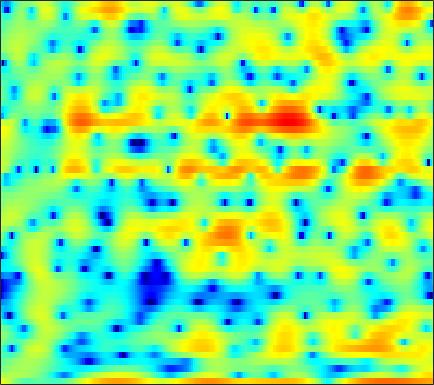

The data file committed next to this chart (first rows):
5.529, 4.9885, 4.2012, 3.3454, 2.6635, 1.7204, 0.78776, 0.10302, -0.74003, -1.4331, -1.9559, -2.2219, -2.3722, -2.328, -2.2212, -2.0551, -1.9097, -1.8469, -1.8617, -1.9642, -2.1362, -2.3235, -2.5821, -2.8048
1.657, 1.87, 2.08, 2.216, 2.276, 2.308, 2.294, 2.257, 2.173, 2.055, 1.903, 1.768, 1.555, 1.297, 1.071, 0.7196, 0.3009, -0.06561, -0.633, -1.299, -2.077, -2.74, -3.737, -4.895
-0.9629, -0.4793, 0.07346, 0.5343, 0.8251, 1.149, 1.406, 1.557, 1.707, 1.797, 1.831, 1.819, 1.752, 1.625, 1.49, 1.258, 0.9667, 0.709, 0.314, -0.136, -0.6321, -1.036, -1.611, -2.213
-1.866, -1.459, -0.9709, -0.5342, -0.2275, 0.1544, 0.51, 0.7605, 1.071, 1.347, 1.581, 1.724, 1.858, 1.92, 1.917, 1.838, 1.677, 1.502, 1.191, 0.7979, 0.3231, -0.08639, -0.6959, -1.367
-2.35, -2.527, -2.822, -3.081, -3.152, -2.961, -2.416, -1.808, -0.8592, 0.1063, 0.9959, 1.582, 2.224, 2.705, 2.958, 3.145, 3.166, 3.07, 2.797, 2.356, 1.744, 1.167, 0.2414, -0.8626
-2, -3.149, -5.336, -8.689, -12.54, -17.53, -11.58, -7.727, -4.209, -1.769, 0.02129, 1.071, 2.174, 2.992, 3.447, 3.865, 4.075, 4.092, 3.93, 3.552, 2.944, 2.325, 1.264, -0.1004
0.07196, -0.4799, -1.259, -1.992, -2.433, -2.792, -2.828, -2.67, -2.259, -1.686, -1.032, -0.5062, 0.2068, 0.8968, 1.38, 1.936, 2.376, 2.608, 2.765, 2.736, 2.513, 2.211, 1.639, 0.8745
1.188, 0.7065, 0.001439, -0.7674, -1.391, -2.269, -3.224, -3.994, -5.044, -5.962, -6.37, -6.095, -4.969, -3.39, -2.163, -0.6856, 0.5397, 1.282, 2.041, 2.547, 2.818, 2.878, 2.781, 2.506
0.03794, -0.5132, -1.286, -2.113, -2.78, -3.768, -4.947, -6.036, -7.951, -10.64, -13.7, -13.87, -10.14, -6.327, -4.074, -1.732, 0.02802, 1.043, 2.064, 2.757, 3.172, 3.328, 3.349, 3.184
-3.54, -4.499, -5.744, -6.701, -7.059, -6.994, -6.489, -5.983, -5.28, -4.558, -3.762, -3.064, -1.991, -0.8123, 0.06761, 1.168, 2.115, 2.694, 3.263, 3.587, 3.659, 3.554, 3.208, 2.64
-7.475, -9.396, -13.2, -20.31, -24.86, -15.25, -10.09, -7.526, -4.981, -3.017, -1.42, -0.3874, 0.8152, 1.857, 2.533, 3.29, 3.869, 4.176, 4.395, 4.378, 4.091, 3.679, 2.84, 1.609
-8.623, -8.922, -9.197, -9.137, -8.785, -7.874, -6.573, -5.468, -3.973, -2.534, -1.206, -0.2965, 0.7904, 1.722, 2.324, 2.983, 3.469, 3.711, 3.861, 3.805, 3.528, 3.161, 2.445, 1.455
-12.2, -11.61, -10.72, -9.736, -8.925, -7.769, -6.557, -5.626, -4.383, -3.157, -1.992, -1.166, -0.1492, 0.7522, 1.343, 2.014, 2.542, 2.838, 3.096, 3.19, 3.126, 2.975, 2.643, 2.177
-18.73, -16.91, -14.75, -12.84, -11.54, -9.917, -8.404, -7.316, -5.919, -4.577, -3.308, -2.403, -1.285, -0.262, 0.4256, 1.221, 1.88, 2.279, 2.685, 2.943, 3.058, 3.06, 2.959, 2.751
-22.1, -20, -17.5, -15.35, -13.95, -12.29, -10.75, -9.646, -8.145, -6.618, -5.071, -3.924, -2.476, -1.158, -0.271, 0.7607, 1.604, 2.117, 2.64, 2.995, 3.191, 3.243, 3.202, 3.054
-21.51, -19.18, -16.93, -15.46, -14.74, -14.28, -14.11, -13.85, -12.7, -10.45, -7.732, -5.773, -3.427, -1.465, -0.2386, 1.098, 2.119, 2.695, 3.227, 3.519, 3.605, 3.545, 3.335, 3.012
-12.63, -12.07, -11.43, -11.18, -11.38, -12.31, -14.47, -17.19, -18.81, -12.91, -7.801, -4.955, -2.049, 0.1621, 1.458, 2.778, 3.695, 4.141, 4.443, 4.413, 4.074, 3.631, 2.817, 1.804
-6.4, -6.401, -6.319, -6.148, -5.994, -5.747, -5.428, -5.036, -4.19, -2.952, -1.447, -0.2668, 1.234, 2.517, 3.316, 4.122, 4.613, 4.765, 4.676, 4.218, 3.352, 2.398, 0.6287, -1.888
-7.056, -7.038, -6.582, -5.783, -5.081, -4.104, -3.098, -2.337, -1.328, -0.3113, 0.6925, 1.401, 2.278, 3.018, 3.451, 3.851, 4.016, 3.968, 3.656, 3.057, 2.14, 1.231, -0.2921, -2.152
-19.49, -16.2, -11.33, -8.143, -6.382, -4.525, -2.999, -1.999, -0.8107, 0.2423, 1.184, 1.803, 2.498, 3.047, 3.348, 3.584, 3.625, 3.524, 3.183, 2.622, 1.853, 1.141, 0.06536, -1.11
-8.335, -8.354, -7.492, -6.258, -5.308, -4.064, -2.839, -1.948, -0.784, 0.3025, 1.255, 1.888, 2.587, 3.116, 3.4, 3.623, 3.654, 3.557, 3.252, 2.718, 1.96, 1.238, 0.06063, -1.363
-1.803, -2.8, -4.031, -5.117, -5.655, -5.626, -4.591, -3.425, -1.799, -0.3103, 0.8946, 1.625, 2.395, 2.954, 3.252, 3.52, 3.632, 3.599, 3.431, 3.057, 2.444, 1.794, 0.6196, -1.001
0.9389, -0.5961, -3.284, -7.405, -12.77, -21.99, -9.978, -6.075, -2.945, -1.056, 0.1186, 0.6524, 1.065, 1.29, 1.417, 1.611, 1.885, 2.106, 2.335, 2.454, 2.383, 2.173, 1.705, 1.037
2.834, 2.071, 0.9307, -0.2215, -0.9295, -1.419, -1.302, -0.9727, -0.5475, -0.4114, -0.7163, -1.282, -2.55, -4.268, -5.433, -5.721, -4.33, -2.938, -1.391, -0.3247, 0.318, 0.5943, 0.7534, 0.7792
3.111, 3.19, 3.167, 3.033, 2.901, 2.681, 2.418, 2.176, 1.695, 0.9596, -0.2007, -1.432, -3.779, -7.246, -10.5, -11.76, -8.134, -5.845, -3.801, -2.715, -2.318, -2.339, -2.617, -2.942
1.845, 2.464, 3.014, 3.33, 3.441, 3.457, 3.327, 3.129, 2.726, 2.154, 1.405, 0.7303, -0.2273, -1.188, -1.786, -2.303, -2.503, -2.551, -2.726, -3.182, -4.138, -5.352, -7.923, -12.47
0.7931, 1.361, 1.937, 2.336, 2.53, 2.672, 2.693, 2.63, 2.463, 2.195, 1.859, 1.553, 1.105, 0.6398, 0.2932, -0.1553, -0.6228, -0.9961, -1.596, -2.362, -3.358, -4.275, -5.705, -7.101
0.2722, 0.5649, 0.8967, 1.164, 1.327, 1.482, 1.577, 1.615, 1.615, 1.565, 1.458, 1.357, 1.171, 0.9605, 0.7751, 0.4941, 0.1733, -0.1023, -0.4954, -0.951, -1.452, -1.83, -2.314, -2.692
-0.306, -0.2755, -0.219, -0.1352, -0.04089, 0.1127, 0.2867, 0.4234, 0.5816, 0.7215, 0.8128, 0.8695, 0.9073, 0.9081, 0.8826, 0.8072, 0.7101, 0.5988, 0.4432, 0.2577, 0.05755, -0.1012, -0.3145, -0.518
-1.407, -1.835, -2.223, -2.338, -2.245, -1.921, -1.494, -1.156, -0.7186, -0.3315, 0.01862, 0.235, 0.49, 0.6653, 0.7753, 0.8915, 0.9828, 1.035, 1.063, 1.088, 1.099, 1.091, 1.07, 1.012
-3.81, -5.979, -8.301, -8.146, -6.904, -5.249, -4.003, -3.32, -2.54, -1.865, -1.227, -0.8126, -0.3747, -0.04121, 0.1357, 0.3394, 0.5054, 0.6846, 0.9349, 1.19, 1.415, 1.569, 1.745, 1.912
-2.009, -5.182, -9.311, -8.986, -7.334, -6.043, -5.926, -6.184, -6.267, -5.239, -3.77, -2.802, -2.022, -1.768, -1.905, -2.263, -2.335, -2.048, -1.179, -0.3132, 0.2842, 0.509, 0.5712, 0.6447
4.039, 2.98, 1.577, 0.2724, -0.8587, -2.781, -5.881, -9.623, -16.7, -10.52, -5.885, -4.276, -3.459, -4.173, -5.848, -10.71, -24.38, -13.72, -6.696, -3.613, -2.436, -2.53, -4.152, -8.479
3.947, 3.526, 2.785, 1.851, 1.031, -0.1648, -1.415, -2.255, -3.029, -3.296, -3.25, -3.171, -3.357, -3.989, -4.678, -5.657, -6.112, -5.924, -5.045, -4.174, -3.631, -3.58, -3.83, -4.209
2.907, 2.798, 2.461, 1.96, 1.528, 0.8698, 0.1917, -0.2794, -0.8482, -1.343, -1.809, -2.101, -2.52, -2.897, -3.167, -3.479, -3.633, -3.679, -3.596, -3.408, -3.162, -2.947, -2.605, -2.104
3.078, 2.979, 2.727, 2.364, 2.028, 1.516, 0.961, 0.5202, -0.05848, -0.6125, -1.133, -1.529, -1.995, -2.407, -2.69, -3.009, -3.282, -3.397, -3.496, -3.472, -3.354, -3.174, -2.838, -2.341
4.138, 3.936, 3.587, 3.142, 2.743, 2.159, 1.514, 0.9916, 0.2826, -0.4192, -1.067, -1.524, -2.067, -2.587, -2.935, -3.36, -3.774, -4.054, -4.389, -4.653, -4.772, -4.745, -4.5, -4.044
5.479, 5.168, 4.672, 4.081, 3.572, 2.791, 1.889, 1.163, 0.1081, -0.9706, -1.956, -2.549, -3.166, -3.589, -3.857, -4.275, -4.789, -5.357, -6.233, -7.21, -8.038, -8.434, -8.468, -7.999
6.299, 5.899, 5.353, 4.763, 4.244, 3.362, 2.191, 1.079, -0.7929, -3.102, -5.611, -6.95, -7.074, -5.965, -5.253, -4.85, -5.19, -6, -7.909, -11.06, -15.78, -18.66, -17.09, -15.04
4.041, 3.636, 3.485, 3.522, 3.493, 3.169, 2.401, 1.403, -0.5448, -3.558, -8.37, -12.27, -9.944, -5.852, -4.083, -2.86, -2.74, -3.194, -4.568, -6.785, -9.372, -10.76, -10.82, -10.23
-10.23, -10.09, -5.5, -2.499, -1.147, -0.1111, 0.2688, 0.2027, -0.2027, -0.7993, -1.451, -1.724, -1.701, -1.317, -0.9977, -0.6847, -0.6442, -0.7949, -1.27, -1.836, -2.405, -2.684, -2.821, -2.593
-7.077, -7.316, -6.073, -4.547, -3.57, -2.614, -1.957, -1.562, -1.212, -0.9358, -0.6398, -0.4364, -0.1562, 0.08283, 0.2449, 0.3538, 0.3547, 0.2453, 0.01258, -0.3027, -0.6481, -0.8576, -1.012, -0.9575
-2.406, -2.817, -3.221, -3.502, -3.607, -3.634, -3.414, -3.039, -2.289, -1.411, -0.4986, 0.1195, 0.8265, 1.361, 1.648, 1.865, 1.882, 1.763, 1.445, 0.9036, 0.1976, -0.4461, -1.349, -2.119
-0.4852, -1.163, -2.374, -3.961, -5.507, -7.859, -9.256, -8.387, -5.559, -2.834, -0.7388, 0.5186, 1.791, 2.715, 3.18, 3.549, 3.622, 3.497, 3.042, 2.245, 1.016, -0.288, -2.786, -6.818
-0.6522, -1.356, -2.634, -4.468, -6.339, -9.573, -12.17, -10.75, -6.813, -3.654, -1.29, 0.05227, 1.416, 2.392, 2.906, 3.333, 3.491, 3.43, 3.107, 2.506, 1.569, 0.6441, -0.8802, -2.591
-1.746, -2.121, -2.708, -3.332, -3.781, -4.188, -4.193, -3.892, -3.087, -2.048, -1.014, -0.3118, 0.5097, 1.141, 1.515, 1.87, 2.075, 2.128, 2.086, 1.897, 1.584, 1.287, 0.8481, 0.4561
-2.946, -3.135, -3.244, -3.161, -2.994, -2.688, -2.292, -1.946, -1.49, -1.03, -0.6311, -0.3708, -0.09279, 0.1333, 0.2854, 0.4918, 0.7085, 0.8834, 1.104, 1.284, 1.422, 1.482, 1.511, 1.497
-5.766, -6.199, -5.758, -4.552, -3.519, -2.28, -1.315, -0.7724, -0.3061, -0.1305, -0.1901, -0.3869, -0.8182, -1.288, -1.572, -1.665, -1.347, -0.8919, -0.1718, 0.5539, 1.165, 1.535, 1.913, 2.159
-12.84, -29.37, -12.27, -5.954, -3.308, -0.9931, 0.4408, 1.091, 1.495, 1.377, 0.7365, -0.1284, -1.922, -4.61, -7.18, -9.446, -7.143, -4.676, -2.152, -0.4122, 0.7406, 1.341, 1.906, 2.285
-2.167, -2.391, -1.823, -0.5997, 0.4388, 1.621, 2.482, 2.855, 3, 2.715, 1.933, 0.9665, -0.8701, -3.443, -5.691, -7.539, -6.178, -4.406, -2.477, -1.295, -0.7028, -0.5288, -0.5202, -0.5217
0.7157, 0.9025, 1.29, 1.789, 2.185, 2.676, 3.044, 3.208, 3.225, 3.009, 2.542, 2.044, 1.219, 0.3302, -0.3057, -0.9648, -1.361, -1.549, -1.861, -2.435, -3.475, -4.67, -6.904, -9.479
0.2712, 0.7066, 1.257, 1.773, 2.107, 2.49, 2.763, 2.897, 2.954, 2.864, 2.646, 2.412, 2.006, 1.516, 1.124, 0.5655, -0.03667, -0.5572, -1.427, -2.573, -4.158, -5.768, -8.64, -12.21
-1.246, -0.5465, 0.2358, 0.8786, 1.289, 1.729, 2.06, 2.228, 2.364, 2.391, 2.318, 2.199, 1.977, 1.685, 1.429, 1.035, 0.5635, 0.1495, -0.4854, -1.25, -2.147, -2.879, -3.833, -4.589
-2.433, -1.66, -0.8267, -0.1534, 0.2855, 0.7781, 1.179, 1.403, 1.603, 1.7, 1.684, 1.609, 1.46, 1.299, 1.166, 0.9985, 0.8254, 0.6859, 0.4743, 0.1783, -0.189, -0.5029, -0.9603, -1.421
-2.468, -2.139, -1.693, -1.193, -0.7875, -0.2023, 0.3472, 0.6984, 1.006, 1.103, 0.9929, 0.8067, 0.4704, 0.1758, 0.0821, 0.1941, 0.5489, 0.8839, 1.279, 1.552, 1.641, 1.571, 1.291, 0.8106
-2.851, -3.59, -4.271, -4.123, -3.405, -2.036, -0.6927, 0.1197, 0.8148, 0.98, 0.5747, -0.1461, -1.696, -3.719, -4.69, -3.731, -1.298, 0.3898, 2.1, 3.227, 3.827, 3.972, 3.803, 3.229
-6.155, -9.258, -16.94, -21.34, -12.11, -6.451, -3.201, -1.574, -0.1886, 0.4219, 0.2284, -0.5184, -2.502, -5.883, -8.538, -6.238, -1.838, 0.5261, 2.687, 4.003, 4.676, 4.836, 4.644, 4.02
-8.197, -9.825, -11.11, -10.75, -9.391, -6.952, -4.567, -3.047, -1.446, -0.3669, 0.2326, 0.4149, 0.4113, 0.349, 0.464, 0.9463, 1.736, 2.392, 3.135, 3.613, 3.755, 3.64, 3.184, 2.401
